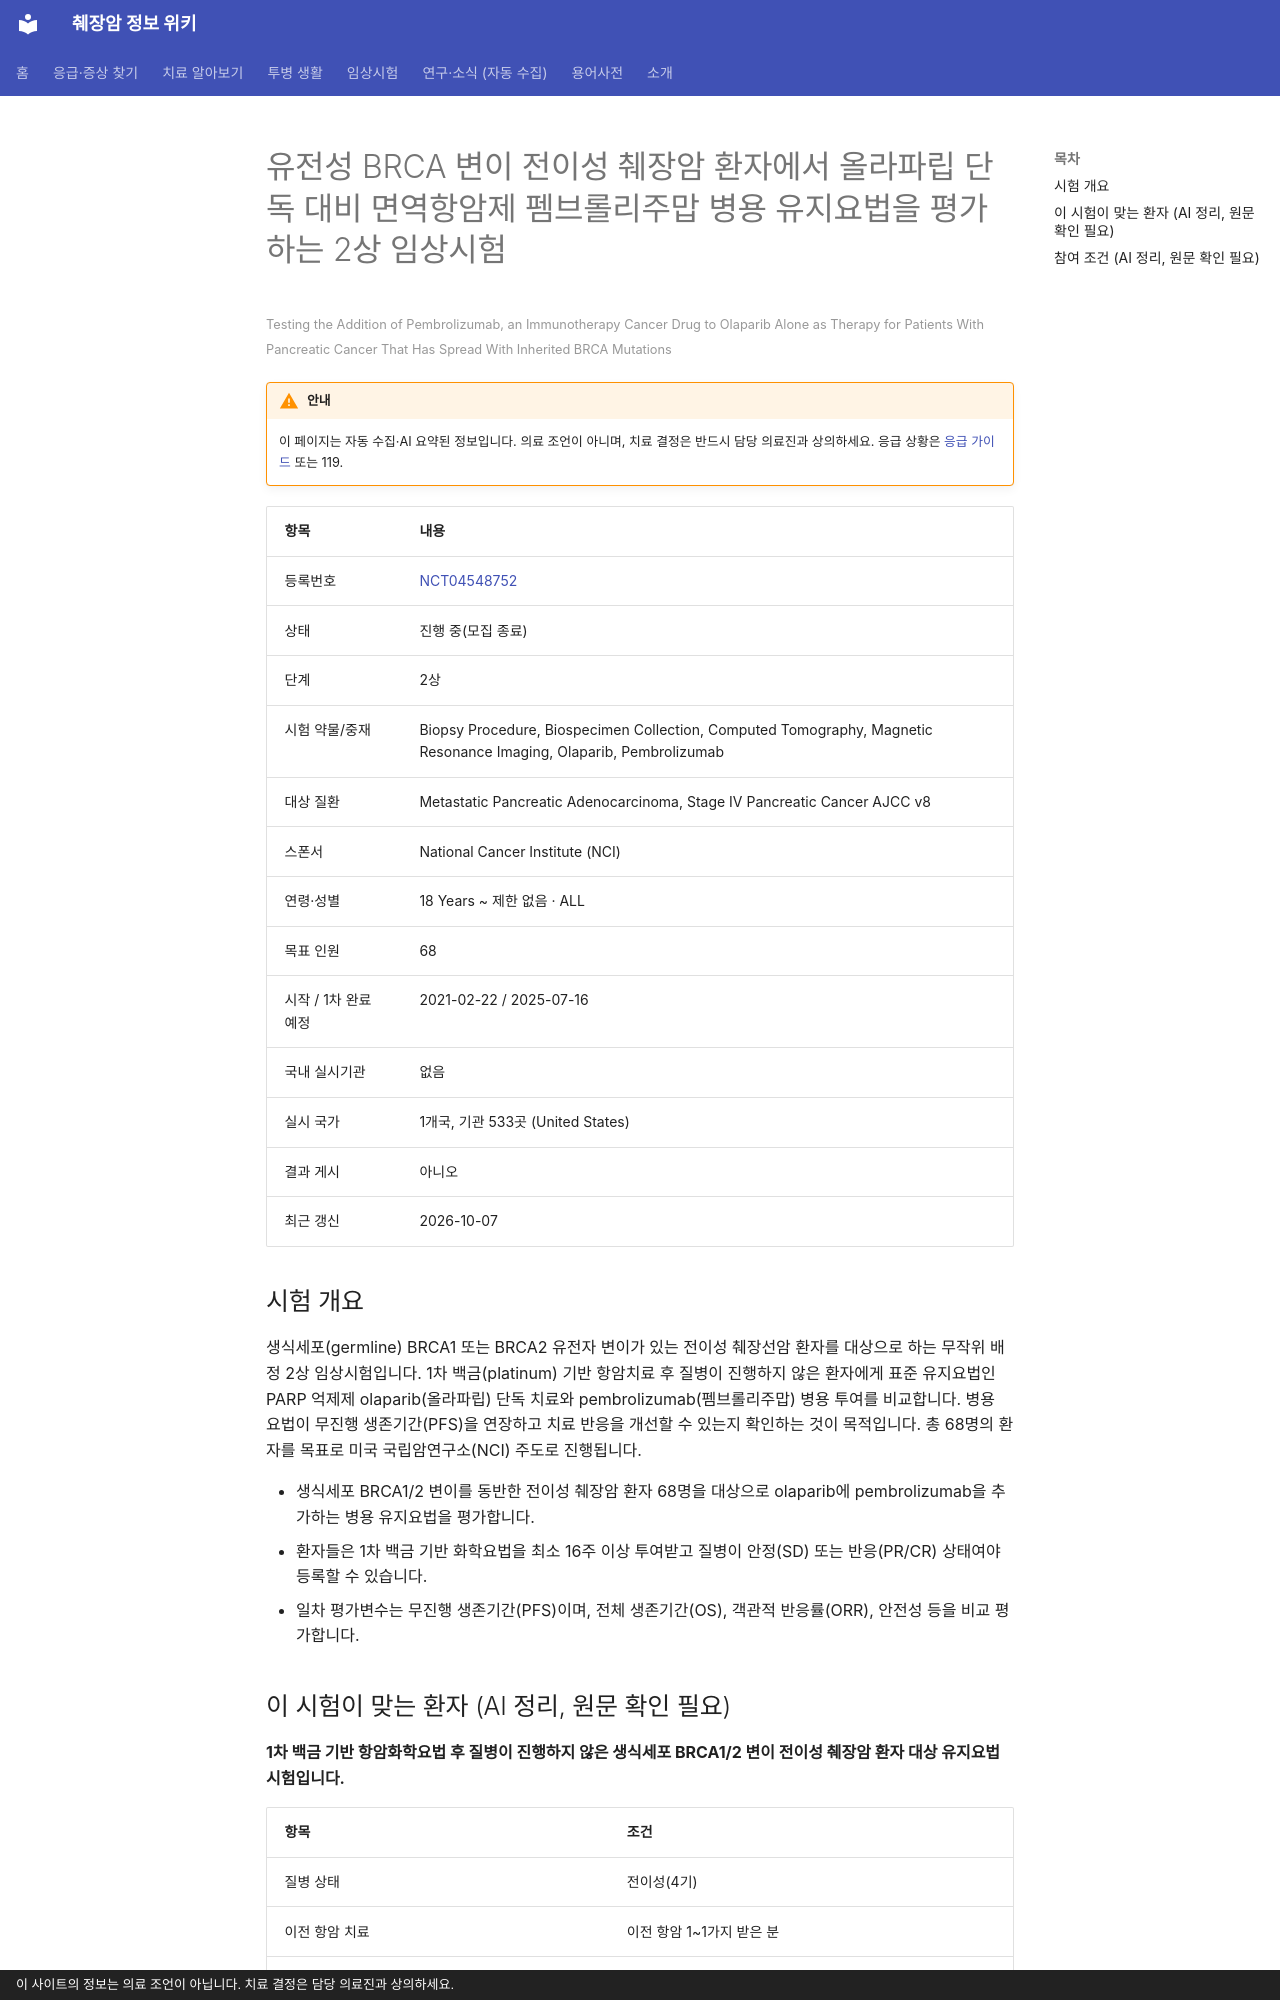

repository: hizorro88-rgb/papersearcher · page: _generated/trials/NCT04548752/index.html · generator: mkdocs · copyright: 이 사이트의 정보는 의료 조언이 아닙니다. 치료 결정은 담당 의료진과 상의하세요.

---
title: "NCT04548752 유전성 BRCA 변이 전이성 췌장암 환자에서 올라파립 단독 대비 면역항암제 펨브롤리주맙 병용 유지요법을 평…"
description: "2상 · 진행 중(모집 종료)"
comments: true
search:
  boost: 0.4
---

# 유전성 BRCA 변이 전이성 췌장암 환자에서 올라파립 단독 대비 면역항암제 펨브롤리주맙 병용 유지요법을 평가하는 2상 임상시험

<small>Testing the Addition of Pembrolizumab, an Immunotherapy Cancer Drug to Olaparib Alone as Therapy for Patients With Pancreatic Cancer That Has Spread With Inherited BRCA Mutations</small>

!!! warning "안내"
    이 페이지는 자동 수집·AI 요약된 정보입니다. 의료 조언이 아니며, 치료 결정은 반드시 담당 의료진과 상의하세요. 응급 상황은 [응급 가이드](../../guides/emergency/index.md) 또는 119.

| 항목 | 내용 |
|---|---|
| 등록번호 | [NCT04548752](https://clinicaltrials.gov/study/NCT04548752) |
| 상태 | 진행 중(모집 종료) |
| 단계 | 2상 |
| 시험 약물/중재 | Biopsy Procedure, Biospecimen Collection, Computed Tomography, Magnetic Resonance Imaging, Olaparib, Pembrolizumab |
| 대상 질환 | Metastatic Pancreatic Adenocarcinoma, Stage IV Pancreatic Cancer AJCC v8 |
| 스폰서 | National Cancer Institute (NCI) |
| 연령·성별 | 18 Years ~ 제한 없음 · ALL |
| 목표 인원 | 68 |
| 시작 / 1차 완료 예정 | 2021-02-22 / 2025-07-16 |
| 국내 실시기관 | 없음 |
| 실시 국가 | 1개국, 기관 533곳 (United States) |
| 결과 게시 | 아니오 |
| 최근 갱신 | 2026-10-07 |

## 시험 개요

생식세포(germline) BRCA1 또는 BRCA2 유전자 변이가 있는 전이성 췌장선암 환자를 대상으로 하는 무작위 배정 2상 임상시험입니다. 1차 백금(platinum) 기반 항암치료 후 질병이 진행하지 않은 환자에게 표준 유지요법인 PARP 억제제 olaparib(올라파립) 단독 치료와 pembrolizumab(펨브롤리주맙) 병용 투여를 비교합니다. 병용 요법이 무진행 생존기간(PFS)을 연장하고 치료 반응을 개선할 수 있는지 확인하는 것이 목적입니다. 총 68명의 환자를 목표로 미국 국립암연구소(NCI) 주도로 진행됩니다.

- 생식세포 BRCA1/2 변이를 동반한 전이성 췌장암 환자 68명을 대상으로 olaparib에 pembrolizumab을 추가하는 병용 유지요법을 평가합니다.
- 환자들은 1차 백금 기반 화학요법을 최소 16주 이상 투여받고 질병이 안정(SD) 또는 반응(PR/CR) 상태여야 등록할 수 있습니다.
- 일차 평가변수는 무진행 생존기간(PFS)이며, 전체 생존기간(OS), 객관적 반응률(ORR), 안전성 등을 비교 평가합니다.

## 이 시험이 맞는 환자 (AI 정리, 원문 확인 필요)

**1차 백금 기반 항암화학요법 후 질병이 진행하지 않은 생식세포 BRCA1/2 변이 전이성 췌장암 환자 대상 유지요법 시험입니다.**

| 항목 | 조건 |
|---|---|
| 질병 상태 | 전이성(4기) |
| 이전 항암 치료 | 이전 항암 1~1가지 받은 분 |
| 받았어야 하는 치료 | 백금계(옥살리플라틴 등) |
| 받았으면 참여 불가 | 면역항암제 |
| 필요한 유전자·표지자 | BRCA1/2·PALB2 |
| ECOG 수행능력 | 1 이하 |

주요 제외 기준: 이전에 PARP 억제제 또는 면역관문억제제(면역항암제) 치료를 받은 환자 · 등록 전 42일 이내 생백신 접종 이력이 있는 환자 · 전신 스테로이드 등 면역억제 치료를 받고 있거나 면역결핍증이 있는 환자 · 경구 약물 복용 및 흡수가 어려운 위장관 장애 환자

내 상황에 맞는지 한 번에 보려면 [맞춤 임상시험 찾기](../../guides/trials/finder.md).
